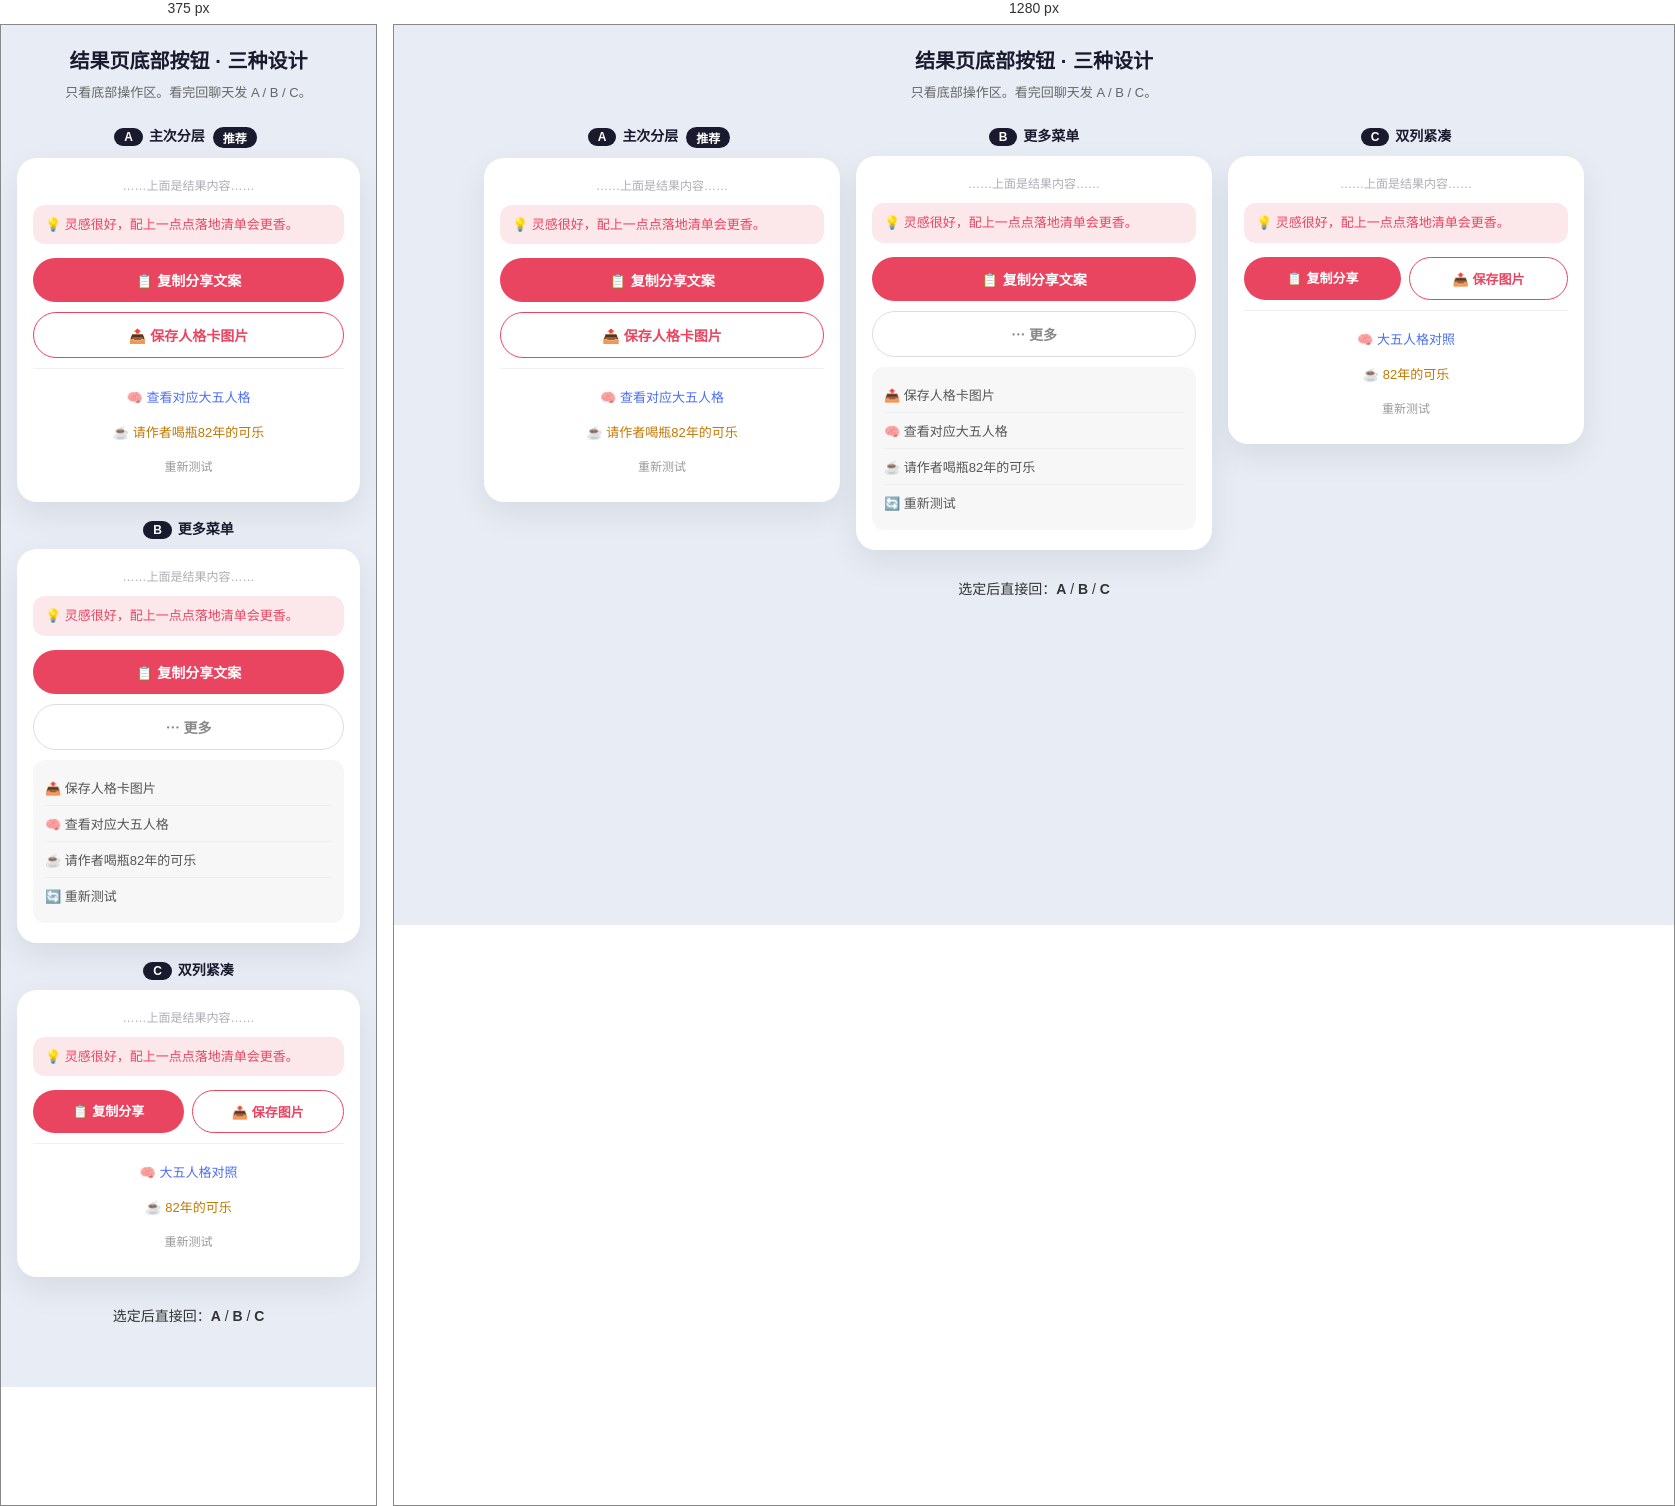
Rendered at 375 px and 1280 px, left to right.

<!-- file: button-layout-abc.html -->
<!DOCTYPE html>
<html lang="zh-CN">
<head>
  <meta charset="UTF-8" />
  <meta name="viewport" content="width=device-width, initial-scale=1" />
  <title>结果页底部按钮方案对比</title>
  <style>
    * { box-sizing: border-box; }
    body {
      margin: 0;
      font-family: "Segoe UI", "PingFang SC", "Microsoft YaHei", sans-serif;
      background: #e8edf5;
      padding: 20px 16px 48px;
      color: #1a1a2e;
    }
    h1 { text-align: center; font-size: 20px; margin: 0 0 8px; }
    .hint { text-align: center; color: #666; font-size: 13px; margin: 0 0 24px; }
    .grid {
      display: grid;
      grid-template-columns: repeat(3, minmax(260px, 1fr));
      gap: 16px;
      max-width: 1100px;
      margin: 0 auto;
    }
    @media (max-width: 900px) {
      .grid { grid-template-columns: 1fr; max-width: 380px; }
    }
    .col-title {
      text-align: center;
      font-size: 14px;
      font-weight: 700;
      margin-bottom: 10px;
    }
    .col-title span {
      display: inline-block;
      background: #1a1a2e;
      color: #fff;
      border-radius: 999px;
      padding: 2px 10px;
      font-size: 12px;
      margin-right: 6px;
    }
    .phone {
      background: #fff;
      border-radius: 20px;
      padding: 18px 16px 20px;
      box-shadow: 0 12px 32px rgba(0,0,0,.08);
    }
    .fake-top {
      text-align: center;
      opacity: .35;
      font-size: 12px;
      margin-bottom: 12px;
    }
    .advice {
      background: #fce8eb;
      color: #e94560;
      border-radius: 12px;
      padding: 10px 12px;
      font-size: 13px;
      margin-bottom: 14px;
      line-height: 1.5;
    }
    .btn {
      width: 100%;
      border-radius: 50px;
      padding: 12px;
      font-size: 14px;
      font-weight: 600;
      margin-bottom: 10px;
      text-align: center;
    }
    .btn-primary { background: #e94560; color: #fff; border: none; }
    .btn-outline { background: #fff; color: #e94560; border: 1.5px solid #e94560; }
    .btn-ghost { background: #fff; color: #888; border: 1px solid #ddd; }
    .btn-dash-blue {
      background: #f5f7ff; color: #4c6ef5;
      border: 1px dashed #b6c2ff;
    }
    .btn-dash-gold {
      background: #fff8f0; color: #c27803;
      border: 1px dashed #f0c78a;
    }
    .links {
      margin-top: 6px;
      padding-top: 10px;
      border-top: 1px solid #f0f0f0;
      text-align: center;
    }
    .link {
      display: block;
      font-size: 13px;
      color: #666;
      padding: 8px 0;
      text-decoration: none;
    }
    .link.blue { color: #4c6ef5; }
    .link.gold { color: #c27803; }
    .link.muted { color: #999; font-size: 12px; }
    .row2 {
      display: flex;
      gap: 8px;
      margin-bottom: 10px;
    }
    .row2 .btn { margin-bottom: 0; flex: 1; font-size: 13px; padding: 11px 8px; }
    .more {
      background: #f7f7f8;
      border-radius: 12px;
      padding: 10px 12px;
      margin-top: 4px;
      font-size: 13px;
      color: #555;
    }
    .more div { padding: 8px 0; border-bottom: 1px solid #eee; }
    .more div:last-child { border-bottom: none; }
    .tag-rec {
      display: inline-block;
      background: #e94560;
      color: #fff;
      font-size: 11px;
      border-radius: 999px;
      padding: 2px 8px;
      margin-left: 4px;
      vertical-align: middle;
    }
    .pick {
      text-align: center;
      margin-top: 28px;
      font-size: 14px;
      color: #333;
    }
  </style>
</head>
<body>
  <h1>结果页底部按钮 · 三种设计</h1>
  <p class="hint">只看底部操作区。看完回聊天发 A / B / C。</p>

  <div class="grid">
    <!-- A -->
    <div>
      <div class="col-title"><span>A</span>主次分层 <span class="tag-rec">推荐</span></div>
      <div class="phone">
        <div class="fake-top">……上面是结果内容……</div>
        <div class="advice">💡 灵感很好，配上一点点落地清单会更香。</div>
        <div class="btn btn-primary">📋 复制分享文案</div>
        <div class="btn btn-outline">📤 保存人格卡图片</div>
        <div class="links">
          <a class="link blue" href="#">🧠 查看对应大五人格</a>
          <a class="link gold" href="#">☕ 请作者喝瓶82年的可乐</a>
          <a class="link muted" href="#">重新测试</a>
        </div>
      </div>
    </div>

    <!-- B -->
    <div>
      <div class="col-title"><span>B</span>更多菜单</div>
      <div class="phone">
        <div class="fake-top">……上面是结果内容……</div>
        <div class="advice">💡 灵感很好，配上一点点落地清单会更香。</div>
        <div class="btn btn-primary">📋 复制分享文案</div>
        <div class="btn btn-ghost">⋯ 更多</div>
        <div class="more">
          <div>📤 保存人格卡图片</div>
          <div>🧠 查看对应大五人格</div>
          <div>☕ 请作者喝瓶82年的可乐</div>
          <div>🔄 重新测试</div>
        </div>
      </div>
    </div>

    <!-- C -->
    <div>
      <div class="col-title"><span>C</span>双列紧凑</div>
      <div class="phone">
        <div class="fake-top">……上面是结果内容……</div>
        <div class="advice">💡 灵感很好，配上一点点落地清单会更香。</div>
        <div class="row2">
          <div class="btn btn-primary">📋 复制分享</div>
          <div class="btn btn-outline">📤 保存图片</div>
        </div>
        <div class="links">
          <a class="link blue" href="#">🧠 大五人格对照</a>
          <a class="link gold" href="#">☕ 82年的可乐</a>
          <a class="link muted" href="#">重新测试</a>
        </div>
      </div>
    </div>
  </div>

  <p class="pick">选定后直接回：<strong>A</strong> / <strong>B</strong> / <strong>C</strong></p>
</body>
</html>